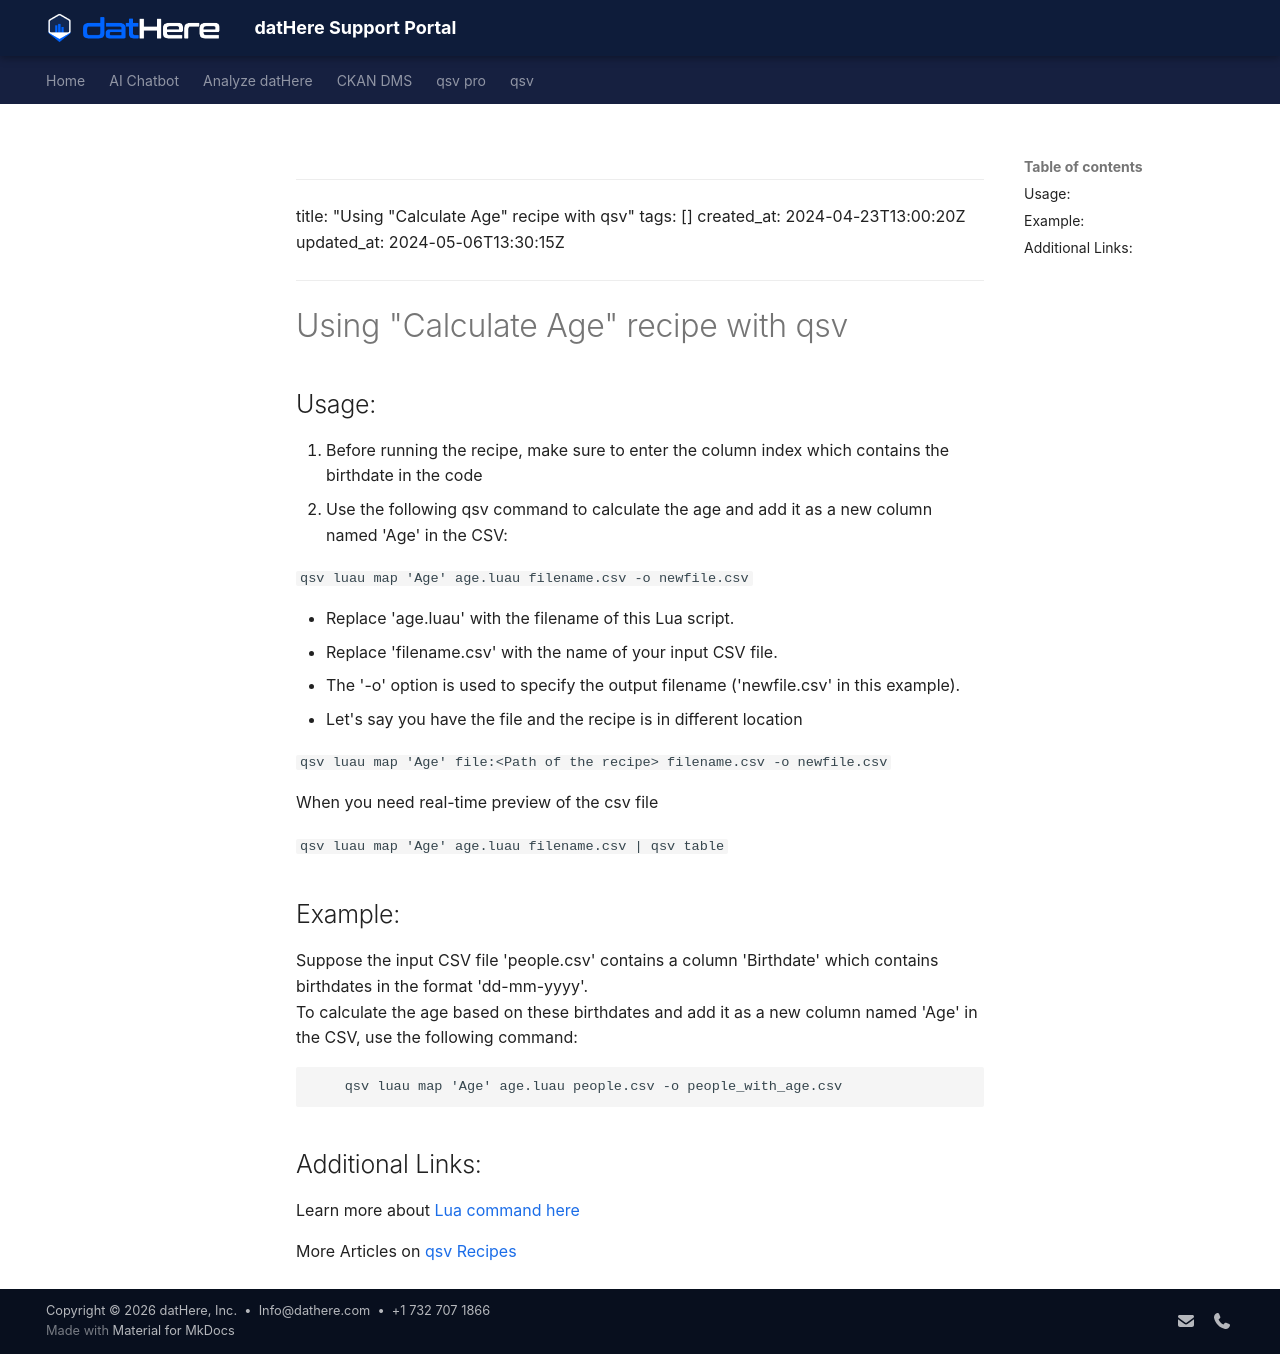

repository: a5dur/support-portal · page: qsv/qsv Recipes/Using -Calculate Age- recipe with qsv/index.html · generator: mkdocs

---
title: "Using "Calculate Age" recipe with qsv"
tags: []
created_at: 2024-04-23T13:00:20Z
updated_at: 2024-05-06T13:30:15Z
---

# Using "Calculate Age" recipe with qsv

## Usage:

1. Before running the recipe, make sure to enter the column index which contains the birthdate in the code
2. Use the following qsv command to calculate the age and add it as a new column named 'Age' in the CSV:

   ```
       qsv luau map 'Age' age.luau filename.csv -o newfile.csv
   ```

       

   - Replace 'age.luau' with the filename of this Lua script.
   - Replace 'filename.csv' with the name of your input CSV file.
   - The '-o' option is used to specify the output filename ('newfile.csv' in this example).
3. Let's say you have the file and the recipe is in different location

   ```
       qsv luau map 'Age' file:<Path of the recipe> filename.csv -o newfile.csv
   ```

   When you need real-time preview of the csv file

   ```
       qsv luau map 'Age' age.luau filename.csv | qsv table
   ```

## Example:

Suppose the input CSV file 'people.csv' contains a column 'Birthdate' which contains birthdates in the format 'dd-mm-yyyy'.   
To calculate the age based on these birthdates and add it as a new column named 'Age' in the CSV, use the following command:

```
    qsv luau map 'Age' age.luau people.csv -o people_with_age.csv
```

## Additional Links:

Learn more about [Lua command here](https://github.com/jqnatividad/qsv/blob/master/src/cmd/luau.rs#L2)

More Articles on [qsv Recipes](https://support.dathere.com/support/solutions/folders/154000405229)
